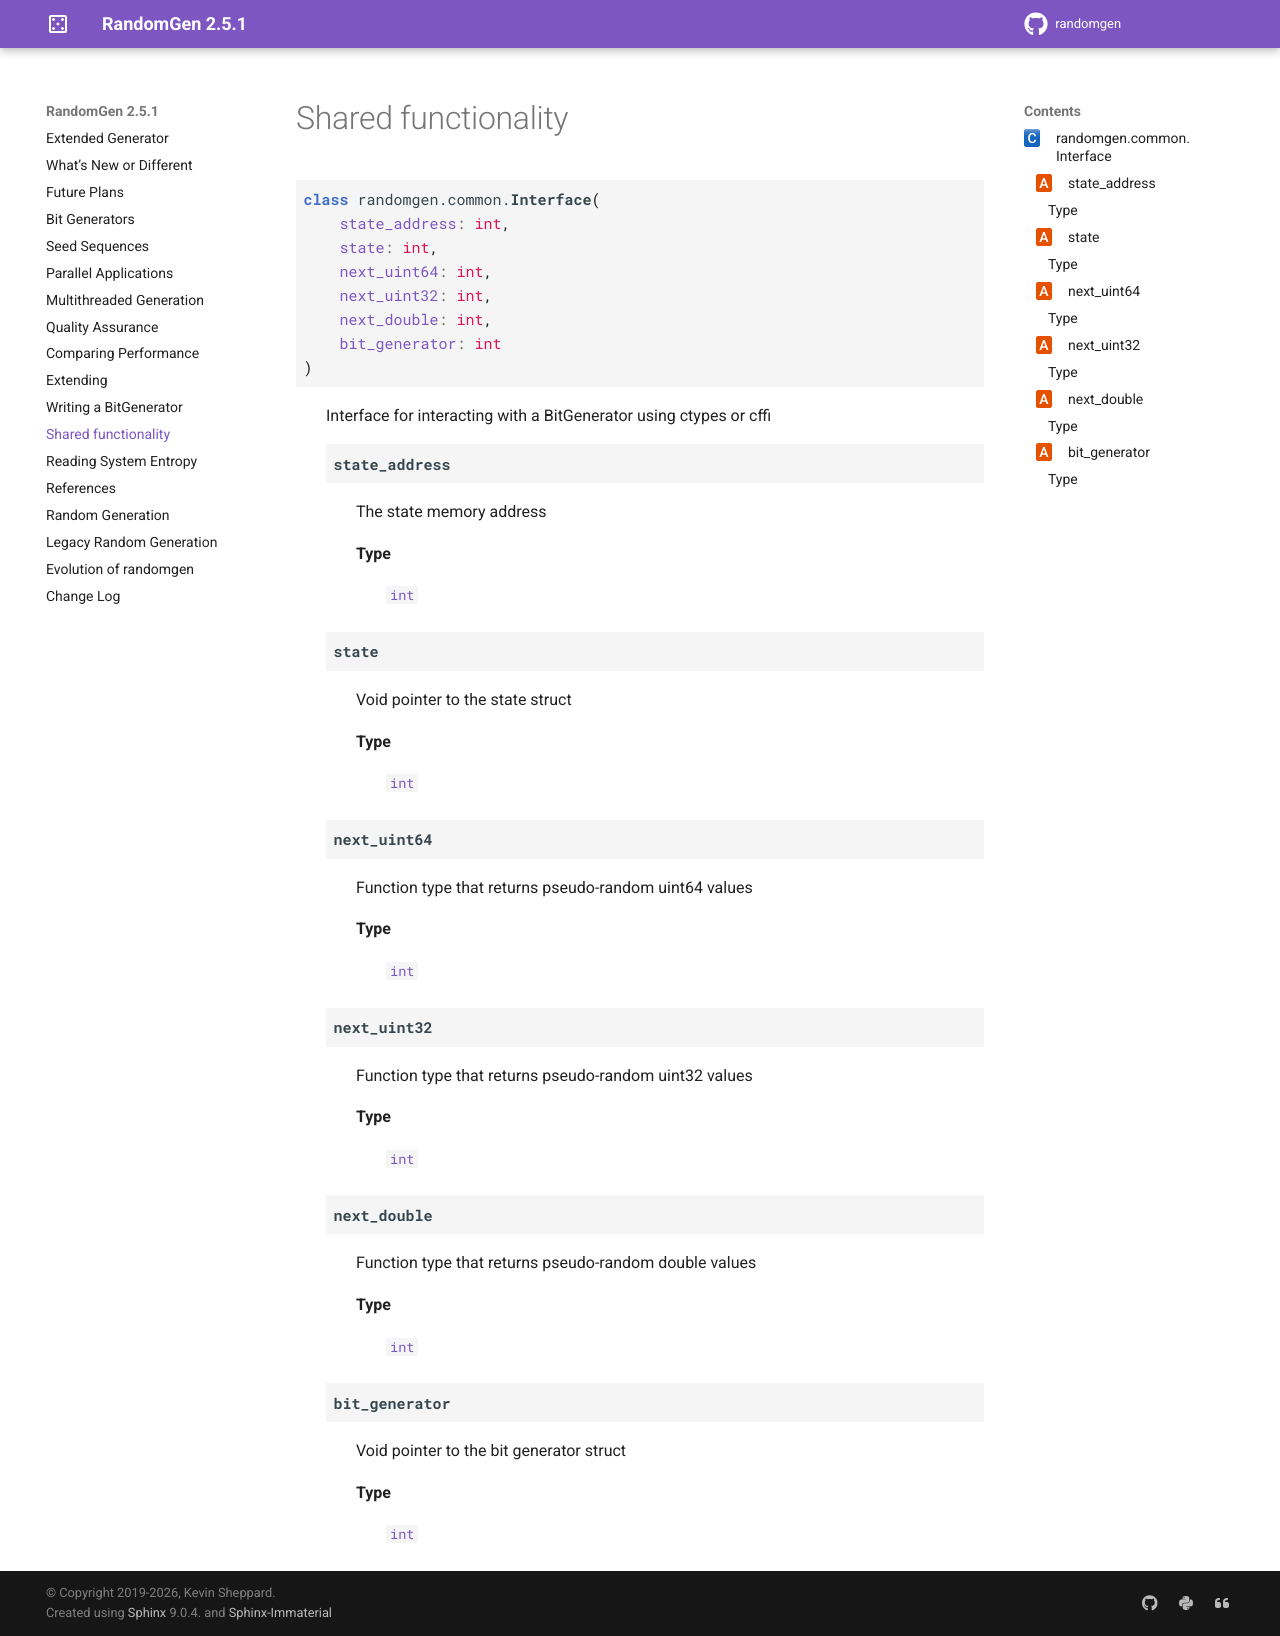

repository: bashtage/randomgen · page: common.html · generator: sphinx

Shared functionality
--------------------

.. module:: randomgen.common

.. currentmodule:: randomgen.common

.. autoclass:: Interface
